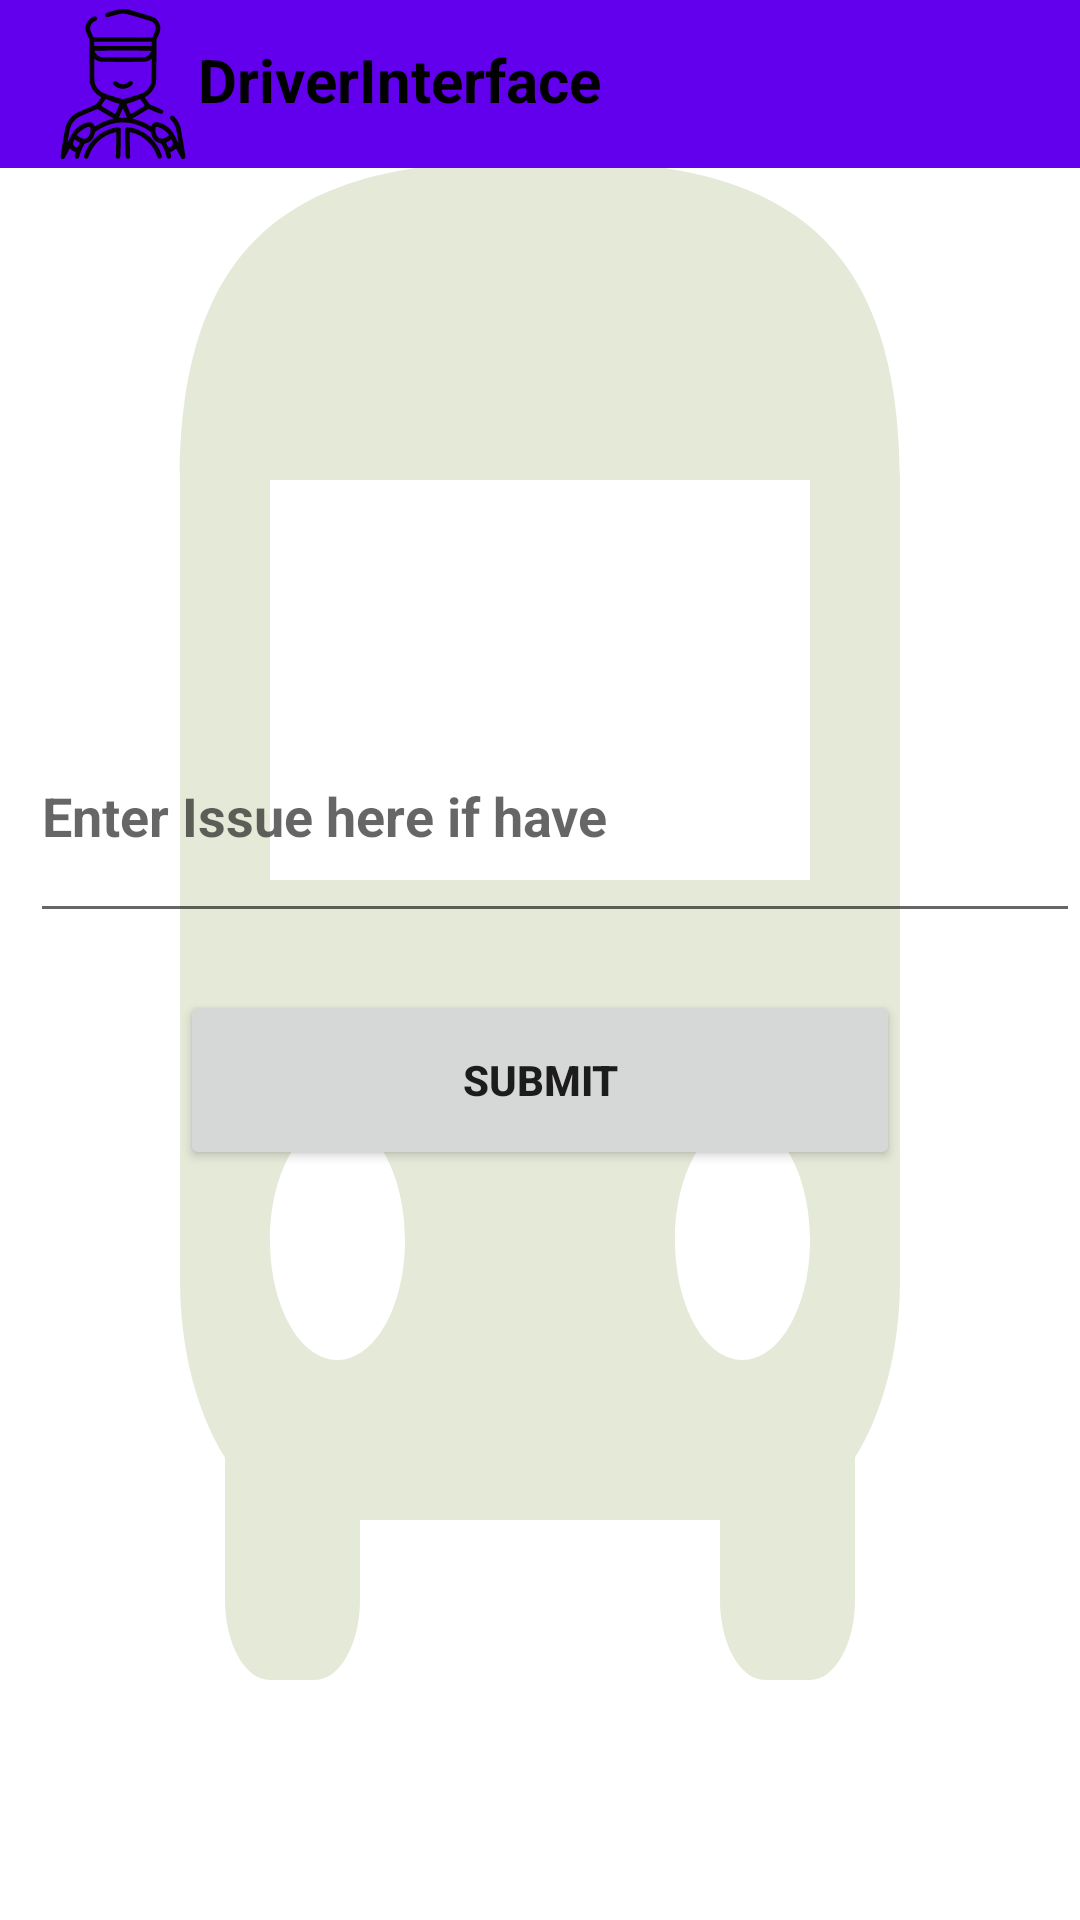

The Android layout XML behind this screen, and the referenced resources:
<!-- AndroidManifest.xml: fallback theme Theme.MaterialComponents.DayNight.NoActionBar -->
<!-- res/layout/activity_driver_interface.xml -->
<?xml version="1.0" encoding="utf-8"?>
<RelativeLayout

    xmlns:android="http://schemas.android.com/apk/res/android"
    xmlns:app="http://schemas.android.com/apk/res-auto"
    xmlns:tools="http://schemas.android.com/tools"
    android:layout_width="match_parent"
    android:layout_height="match_parent"
    android:background="@drawable/ic_baseline_directions_bus_24"
    tools:context=".DriverInterface">


    <com.google.android.material.appbar.AppBarLayout
        android:layout_width="match_parent"
        android:layout_height="wrap_content"
        >
        <androidx.appcompat.widget.Toolbar
            android:id="@+id/ToolBardriverinterface"
            android:layout_width="match_parent"
            android:layout_height="wrap_content"
            >
            <RelativeLayout
                android:layout_width="match_parent"
                android:layout_height="wrap_content">
                <TextView
                    android:id="@+id/td"
                    android:layout_width="wrap_content"
                    android:layout_height="wrap_content"
                    android:text="DriverInterface"
                    android:textSize="20sp"
                    android:textStyle="bold"
                    android:textColor="@color/black"
                    android:layout_toRightOf="@+id/tdriver"
                    android:layout_marginTop="10dp" />
                    <ImageView
                        android:id="@+id/tdriver"
                        android:layout_width="50sp"
                        android:layout_height="50sp"
                        android:src="@drawable/driver_request"/>
                <ImageView
                    android:id="@+id/tscanner"
                    android:layout_width="35sp"
                    android:layout_height="35sp"
                    android:src="@drawable/ic_baseline_qr_code_scanner_24"
                    android:layout_toRightOf="@id/td"
                    android:layout_marginLeft="90sp"
                    android:layout_centerInParent="true"/>

                <ImageView
                    android:id="@+id/tlogout"
                    android:layout_width="35sp"
                    android:layout_height="35sp"
                    android:src="@drawable/ic_baseline_logout_24"
                    android:layout_marginLeft="330sp"
                    android:layout_marginTop="8dp"
                    />
            </RelativeLayout>
            </androidx.appcompat.widget.Toolbar>
    </com.google.android.material.appbar.AppBarLayout>


    <EditText
        android:id="@+id/issue"
        android:layout_width="400dp"
        android:layout_height="81dp"
        android:layout_marginTop="230dp"
        android:inputType="text"
        android:layout_marginLeft="10dp"
        android:hint="Enter Issue here if have"
        android:textStyle="bold" />
    <Button
        android:id="@+id/submit"
        android:layout_width="300dp"
        android:layout_height="60dp"
        android:text="submit"
        android:textStyle="bold"
        android:layout_marginLeft="60dp"
        android:layout_marginRight="60dp"
        android:layout_marginTop="330dp"/>

    <FrameLayout
        android:id="@+id/frameLayout"
        android:layout_width="match_parent"
        android:layout_height="match_parent"/>


</RelativeLayout>
<!-- resources referenced by this layout -->
<resources>
  <!-- drawable driver_request: vector/xml drawable (drawable, 8118 chars, omitted) -->
  <!-- drawable ic_baseline_directions_bus_24 (drawable) -->
  <vector android:height="24dp" android:tint="#E5E9D8"
      android:viewportHeight="24" android:viewportWidth="24"
      android:width="24dp" xmlns:android="http://schemas.android.com/apk/res/android">
      <path android:fillColor="@android:color/white" android:pathData="M4,16c0,0.88 0.39,1.67 1,2.22L5,20c0,0.55 0.45,1 1,1h1c0.55,0 1,-0.45 1,-1v-1h8v1c0,0.55 0.45,1 1,1h1c0.55,0 1,-0.45 1,-1v-1.78c0.61,-0.55 1,-1.34 1,-2.22L20,6c0,-3.5 -3.58,-4 -8,-4s-8,0.5 -8,4v10zM7.5,17c-0.83,0 -1.5,-0.67 -1.5,-1.5S6.67,14 7.5,14s1.5,0.67 1.5,1.5S8.33,17 7.5,17zM16.5,17c-0.83,0 -1.5,-0.67 -1.5,-1.5s0.67,-1.5 1.5,-1.5 1.5,0.67 1.5,1.5 -0.67,1.5 -1.5,1.5zM18,11L6,11L6,6h12v5z"/>
  </vector>
  <!-- not gathered from this repository: default colours our renderer supplied (Android Studio template values) -->
  <color name="black">#FF000000</color>
</resources>
